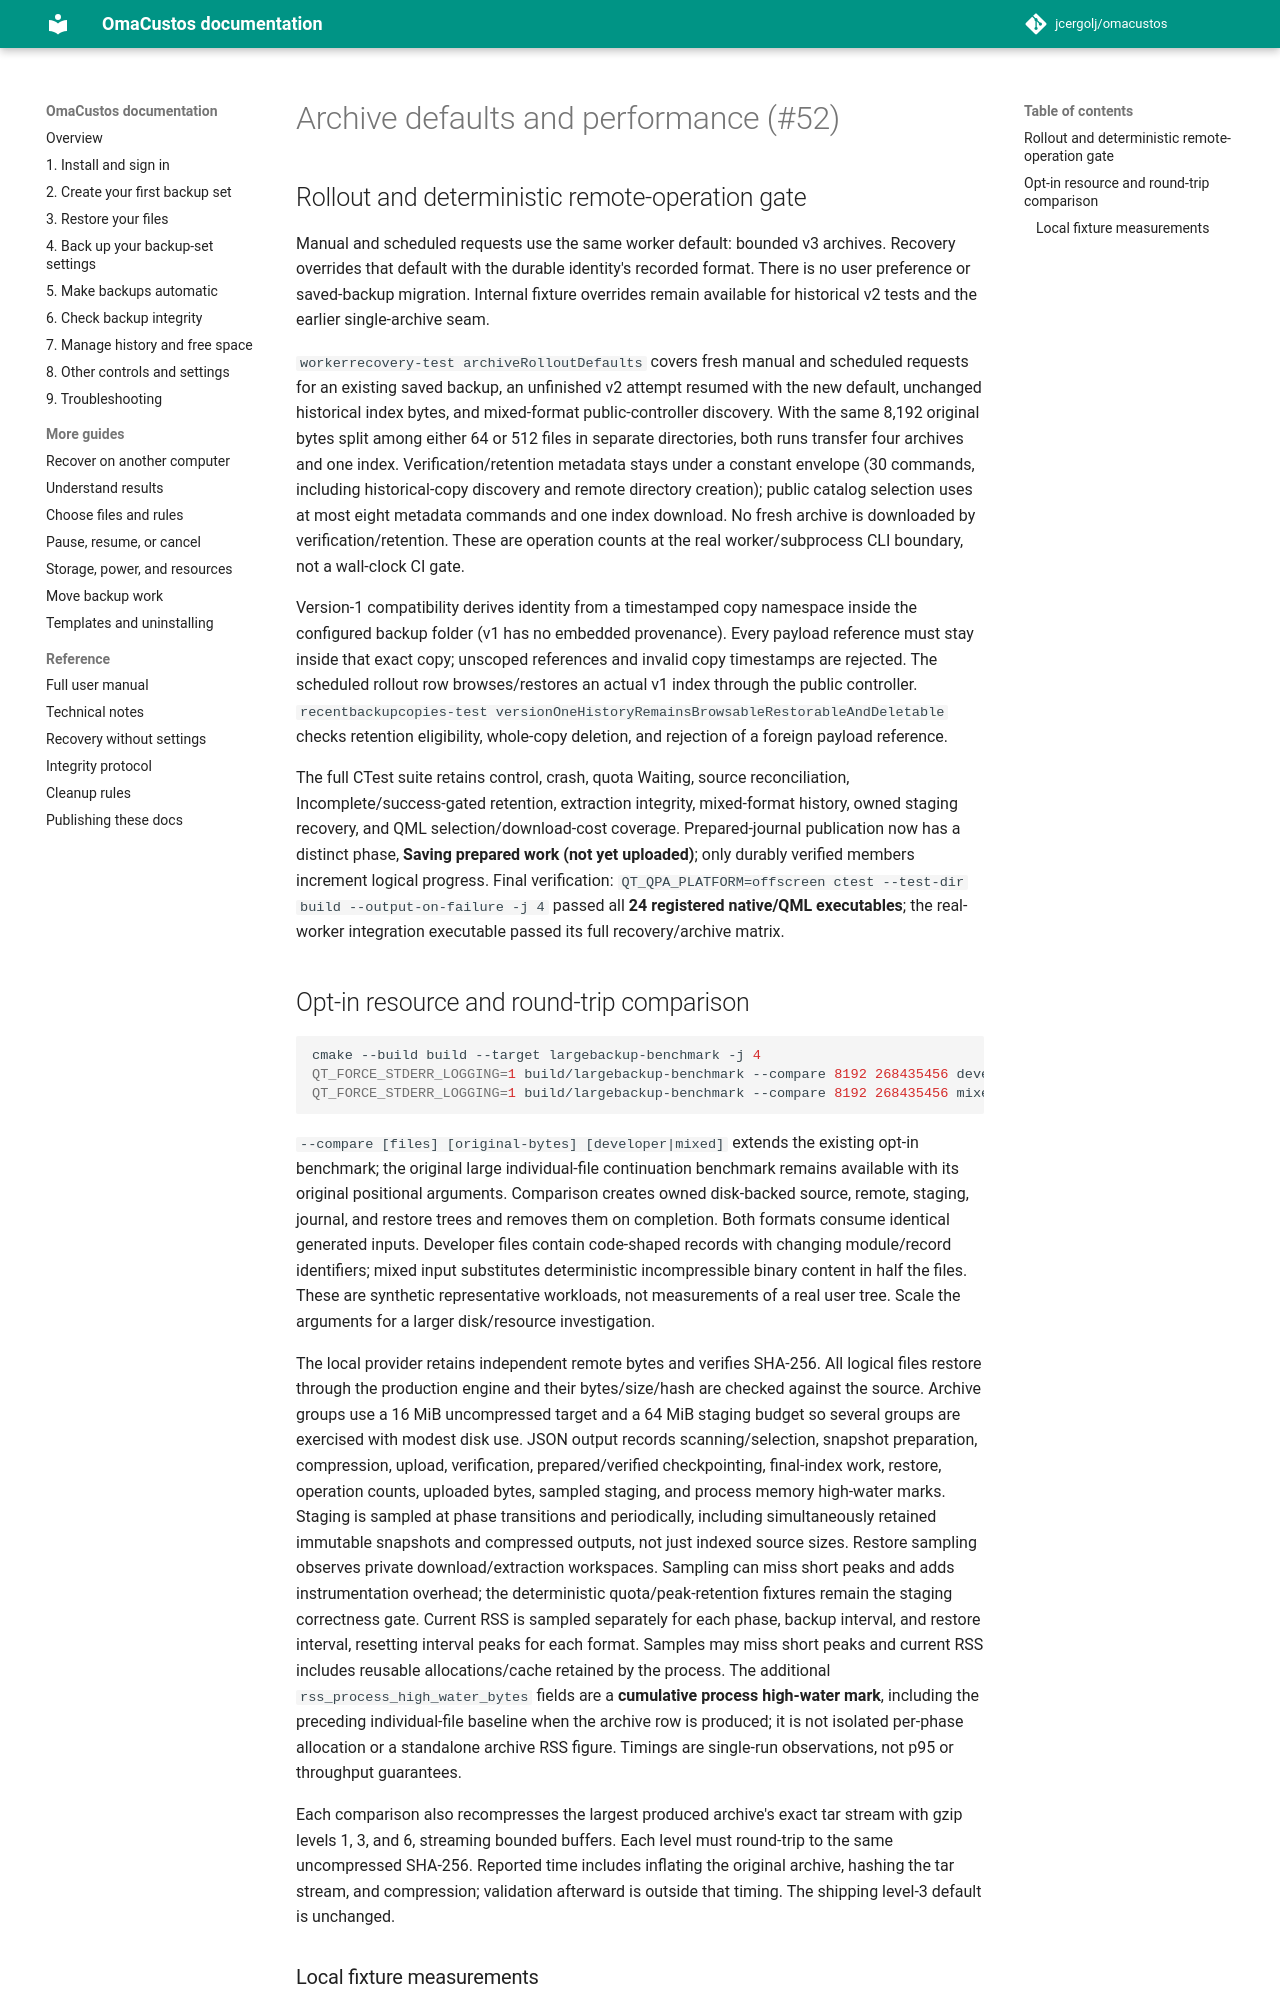

repository: jcergolj/omacustos · page: native/tests/archiverollout/index.html · generator: mkdocs

# Archive defaults and performance (#52)

## Rollout and deterministic remote-operation gate

Manual and scheduled requests use the same worker default: bounded v3 archives.
Recovery overrides that default with the durable identity's recorded format.
There is no user preference or saved-backup migration. Internal fixture overrides
remain available for historical v2 tests and the earlier single-archive seam.

`workerrecovery-test archiveRolloutDefaults` covers fresh manual and scheduled
requests for an existing saved backup, an unfinished v2 attempt resumed with the
new default, unchanged historical index bytes, and mixed-format public-controller
discovery. With the same 8,192 original bytes split among either 64 or 512 files
in separate directories, both runs transfer four archives and one index.
Verification/retention metadata stays under a constant envelope (30 commands,
including historical-copy discovery and remote directory creation); public
catalog selection uses at most eight metadata commands and one index download.
No fresh archive is downloaded by verification/retention. These are operation
counts at the real worker/subprocess CLI boundary, not a wall-clock CI gate.

Version-1 compatibility derives identity from a timestamped copy namespace
inside the configured backup folder (v1 has no embedded provenance). Every payload
reference must stay inside that exact copy; unscoped references and invalid copy
timestamps are rejected. The scheduled rollout row browses/restores an actual v1
index through the public controller. `recentbackupcopies-test
versionOneHistoryRemainsBrowsableRestorableAndDeletable` checks retention
eligibility, whole-copy deletion, and rejection of a foreign payload reference.

The full CTest suite retains control, crash, quota Waiting, source reconciliation,
Incomplete/success-gated retention, extraction integrity, mixed-format history,
owned staging recovery, and QML selection/download-cost coverage. Prepared-journal
publication now has a distinct phase, **Saving prepared work (not yet uploaded)**;
only durably verified members increment logical progress.
Final verification: `QT_QPA_PLATFORM=offscreen ctest --test-dir build
--output-on-failure -j 4` passed all **24 registered native/QML executables**;
the real-worker integration executable passed its full recovery/archive matrix.
